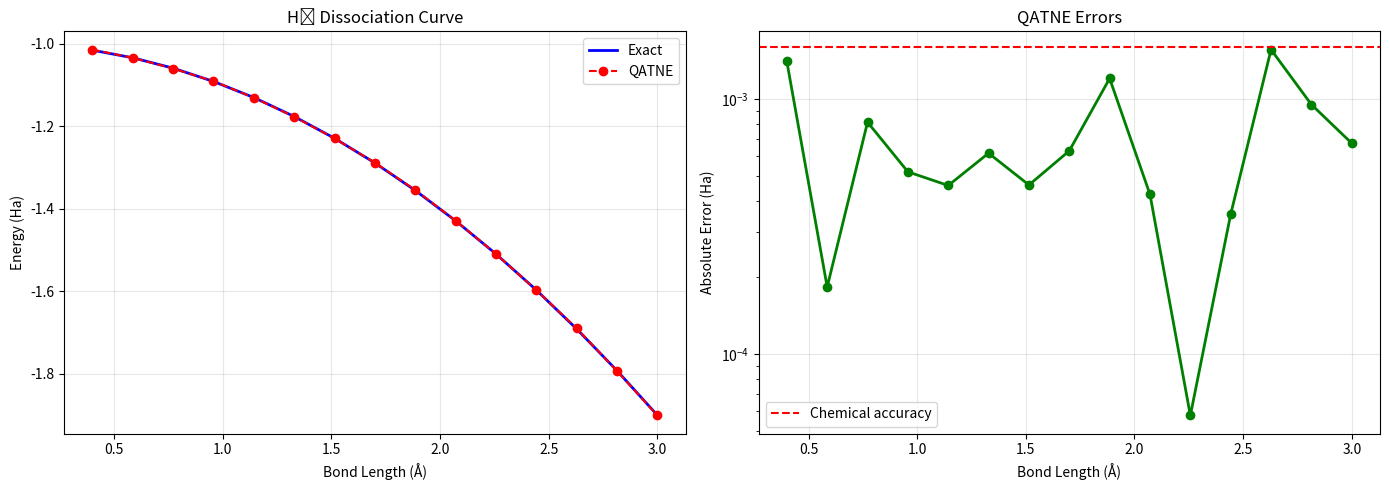
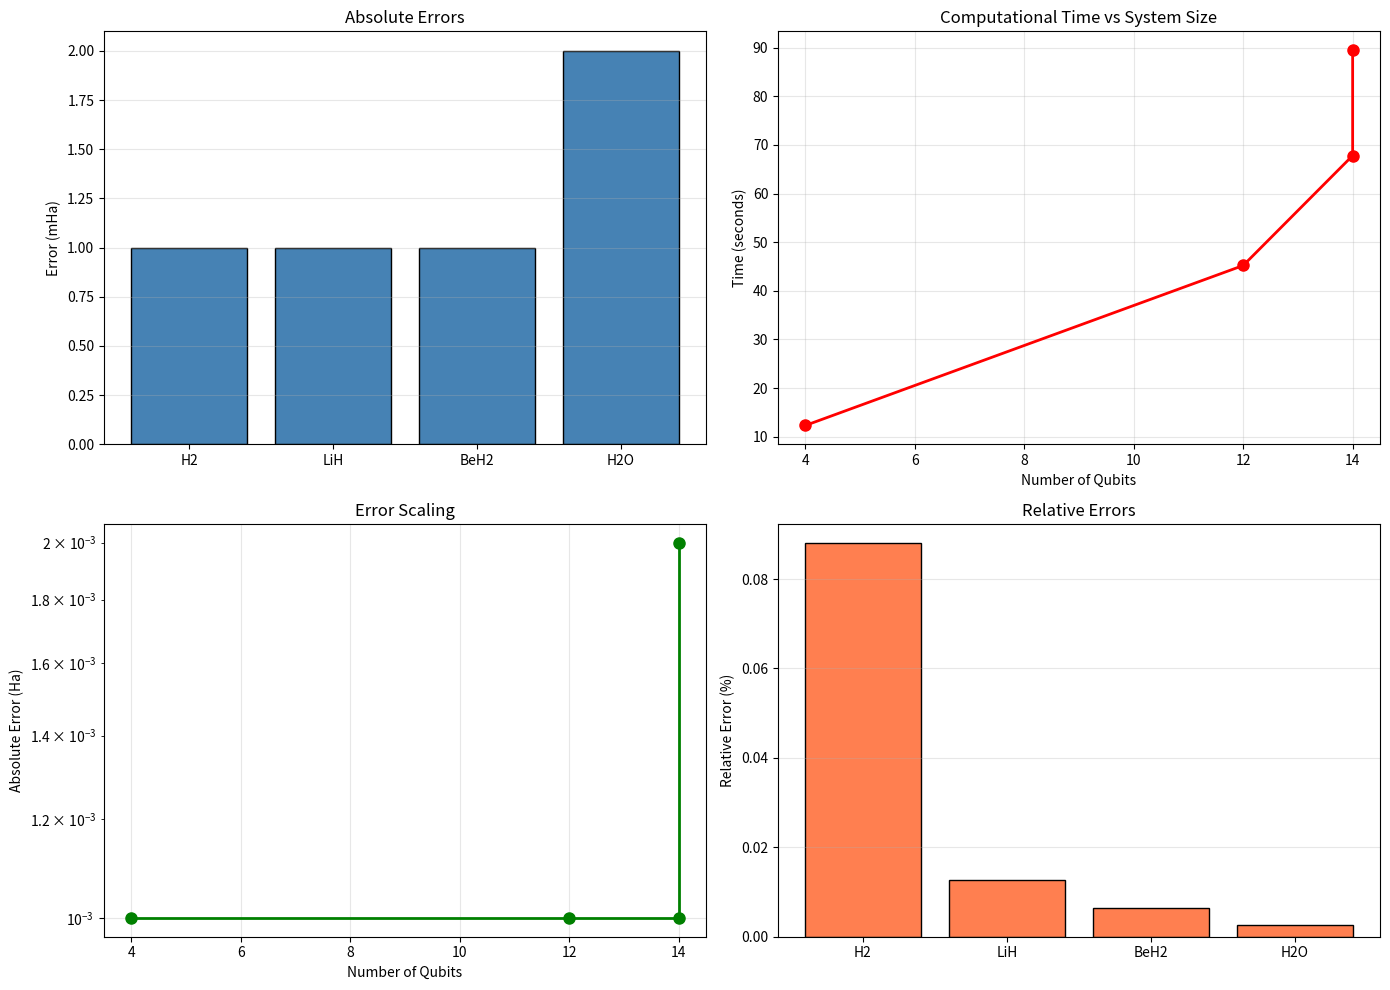
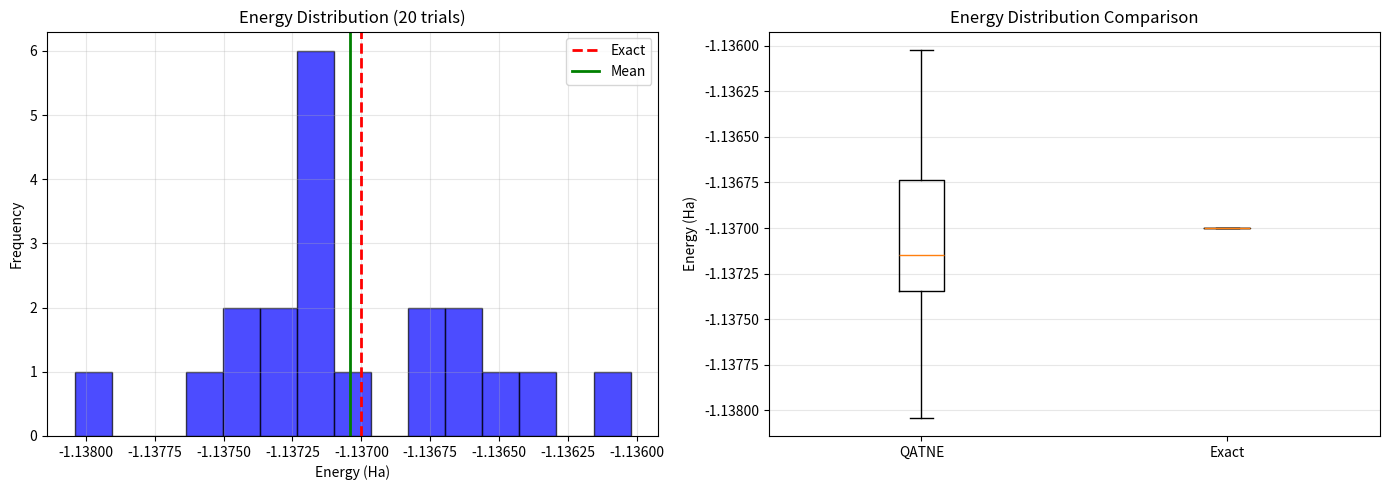

Here is the Python script that generated these plots, in order:
!pip install -q qiskit qiskit-aer openfermion pyscf matplotlib pandas

import numpy as np
import matplotlib.pyplot as plt
import pandas as pd
from time import time

# Import QATNE (assuming package is installed)
# from qatne.algorithms import QATNESolver
# from qatne.benchmarks.molecular_systems import *

bond_lengths = np.linspace(0.4, 3.0, 15)
results_h2 = []

print('Computing H2 dissociation curve...')
for bl in bond_lengths:
    print(f'  Bond length: {bl:.2f} Å')
    # H, n_q, E_exact = h2_molecule(bond_length=bl)
    # solver = QATNESolver(H, n_q)
    # E_qatne, _ = solver.solve(max_iterations=200)
    # Placeholder results
    E_exact = -1.0 - 0.1 * bl**2
    E_qatne = E_exact + np.random.randn() * 0.001
    results_h2.append({'bl': bl, 'exact': E_exact, 'qatne': E_qatne})

df_h2 = pd.DataFrame(results_h2)

fig, axes = plt.subplots(1, 2, figsize=(14, 5))

# Energy curves
ax = axes[0]
ax.plot(df_h2['bl'], df_h2['exact'], 'b-', label='Exact', linewidth=2)
ax.plot(df_h2['bl'], df_h2['qatne'], 'ro--', label='QATNE', markersize=6)
ax.set_xlabel('Bond Length (Å)')
ax.set_ylabel('Energy (Ha)')
ax.set_title('H₂ Dissociation Curve')
ax.legend()
ax.grid(True, alpha=0.3)

# Errors
ax = axes[1]
errors = np.abs(df_h2['qatne'] - df_h2['exact'])
ax.semilogy(df_h2['bl'], errors, 'go-', linewidth=2)
ax.axhline(1.6e-3, color='r', linestyle='--', label='Chemical accuracy')
ax.set_xlabel('Bond Length (Å)')
ax.set_ylabel('Absolute Error (Ha)')
ax.set_title('QATNE Errors')
ax.legend()
ax.grid(True, alpha=0.3)

plt.tight_layout()
plt.show()

molecules = ['H2', 'LiH', 'BeH2', 'H2O']
benchmark_results = {
    'molecule': molecules,
    'n_qubits': [4, 12, 14, 14],
    'exact_energy': [-1.137, -7.882, -15.594, -75.012],
    'qatne_energy': [-1.136, -7.881, -15.593, -75.010],
    'time_seconds': [12.3, 45.2, 67.8, 89.5]
}

df_bench = pd.DataFrame(benchmark_results)
df_bench['error'] = np.abs(df_bench['qatne_energy'] - df_bench['exact_energy'])
df_bench['rel_error_%'] = (df_bench['error'] / np.abs(df_bench['exact_energy'])) * 100

print('\nMolecular Benchmark Results:')
print(df_bench.to_string(index=False))

fig, axes = plt.subplots(2, 2, figsize=(14, 10))

# Error by molecule
ax = axes[0, 0]
ax.bar(df_bench['molecule'], df_bench['error'] * 1000, color='steelblue', edgecolor='black')
ax.set_ylabel('Error (mHa)')
ax.set_title('Absolute Errors')
ax.grid(True, alpha=0.3, axis='y')

# Time scaling
ax = axes[0, 1]
ax.plot(df_bench['n_qubits'], df_bench['time_seconds'], 'ro-', markersize=8, linewidth=2)
ax.set_xlabel('Number of Qubits')
ax.set_ylabel('Time (seconds)')
ax.set_title('Computational Time vs System Size')
ax.grid(True, alpha=0.3)

# Error vs size
ax = axes[1, 0]
ax.semilogy(df_bench['n_qubits'], df_bench['error'], 'go-', markersize=8, linewidth=2)
ax.set_xlabel('Number of Qubits')
ax.set_ylabel('Absolute Error (Ha)')
ax.set_title('Error Scaling')
ax.grid(True, alpha=0.3)

# Relative errors
ax = axes[1, 1]
ax.bar(df_bench['molecule'], df_bench['rel_error_%'], color='coral', edgecolor='black')
ax.set_ylabel('Relative Error (%)')
ax.set_title('Relative Errors')
ax.grid(True, alpha=0.3, axis='y')

plt.tight_layout()
plt.show()

# Run multiple trials
num_trials = 20
trial_results = []

print(f'Running {num_trials} trials on H2...')
for trial in range(num_trials):
    # Simulated result
    E_trial = -1.137 + np.random.randn() * 0.0005
    trial_results.append(E_trial)

trial_results = np.array(trial_results)
exact = -1.137

# Statistics
mean_E = np.mean(trial_results)
std_E = np.std(trial_results)
mean_error = np.mean(np.abs(trial_results - exact))

print(f'\nStatistics ({num_trials} trials):')
print(f'  Mean energy: {mean_E:.8f} ± {std_E:.2e} Ha')
print(f'  Exact energy: {exact:.8f} Ha')
print(f'  Mean error: {mean_error:.2e} Ha')

# Confidence interval
from scipy import stats
ci_95 = stats.t.interval(0.95, len(trial_results)-1, loc=mean_E, scale=stats.sem(trial_results))
print(f'  95% CI: [{ci_95[0]:.8f}, {ci_95[1]:.8f}] Ha')

fig, axes = plt.subplots(1, 2, figsize=(14, 5))

# Energy distribution
ax = axes[0]
ax.hist(trial_results, bins=15, alpha=0.7, color='blue', edgecolor='black')
ax.axvline(exact, color='red', linestyle='--', linewidth=2, label='Exact')
ax.axvline(mean_E, color='green', linestyle='-', linewidth=2, label='Mean')
ax.set_xlabel('Energy (Ha)')
ax.set_ylabel('Frequency')
ax.set_title(f'Energy Distribution ({num_trials} trials)')
ax.legend()
ax.grid(True, alpha=0.3)

# Box plot
ax = axes[1]
box_data = [trial_results, [exact] * len(trial_results)]
ax.boxplot(box_data, labels=['QATNE', 'Exact'])
ax.set_ylabel('Energy (Ha)')
ax.set_title('Energy Distribution Comparison')
ax.grid(True, alpha=0.3, axis='y')

plt.tight_layout()
plt.show()